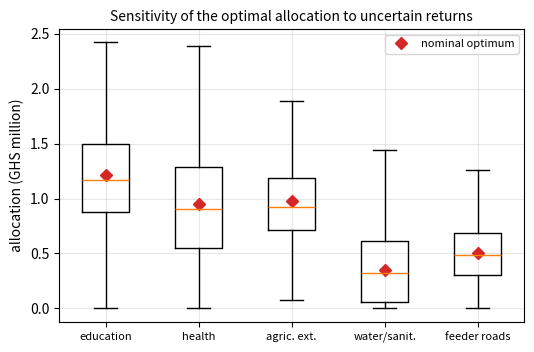

The matplotlib source for this figure:
# DEP 803 -- Chapter 9: Constrained Optimisation and Lagrange Multipliers
# Sensitivity of an optimal allocation: implicit function theorem + Monte Carlo.
# (c) 2026 Stephen E. Moore. MIT Licence.
import numpy as np
import matplotlib.pyplot as plt
from scipy.optimize import brentq

names = ["education", "health", "agric. ext.", "water/sanit.", "feeder roads"]
a = np.array([3.0, 4.0, 2.0, 2.5, 1.5])      # same simulated returns as
b = np.array([1.0, 2.0, 0.5, 1.5, 0.6])      # ch09_budget_allocation.py
B = 4.0


def allocate(a, B):
    lam = brentq(lambda L: np.maximum(a / L - b, 0).sum() - B, 1e-9,
                 (a / b).max(), xtol=1e-14)
    return np.maximum(a / lam - b, 0), lam


x, lam = allocate(a, B)
# KKT system F(x, lam; a, B) = [a/(b+x) - lam ; sum x - B] = 0 (all active)
n = len(a)
J = np.block([[np.diag(-a / (b + x)**2), -np.ones((n, 1))],
              [np.ones((1, n)), np.zeros((1, 1))]])
dF_da = np.vstack([np.diag(1 / (b + x)), np.zeros((1, n))])
dF_dB = np.r_[np.zeros(n), -1.0]
S = -np.linalg.solve(J, np.column_stack([dF_da, dF_dB]))  # d(x,lam)/d(a,B)
h = 1e-6
fd = (allocate(a + h * np.eye(n)[1], B)[0] -
      allocate(a - h * np.eye(n)[1], B)[0]) / (2 * h)
print("Allocation at B = %.1f:" % B, np.round(x, 3), " lambda = %.4f" % lam)
print("dx/da_health (IFT):        ", np.round(S[:n, 1], 4))
print("dx/da_health (finite diff):", np.round(fd, 4))
print("dx/dB (IFT):               ", np.round(S[:n, n], 4),
      " dlam/dB = %.4f" % S[n, n])
el = S[:n, 1] * a[1] / np.where(x > 0, x, np.nan)
print("elasticity of x_i w.r.t. a_health:", np.round(el, 3))

# Monte Carlo: returns uncertain, a_i * exp(N(0, 0.25^2))
rng = np.random.default_rng(803)
R = 2000
draws = a * np.exp(rng.normal(0, 0.25, (R, n)))
X = np.array([allocate(d, B)[0] for d in draws])
loss = np.array([np.sum(d * np.log1p(allocate(d, B)[0] / b)) -
                 np.sum(d * np.log1p(x / b)) for d in draws])
print("\nMonte Carlo (R = %d, 25%% lognormal uncertainty in returns):" % R)
print("  programme      x_nominal  mean   5%   95%   P(funded)")
for i in range(n):
    q5, q95 = np.percentile(X[:, i], [5, 95])
    print("  %-13s %8.3f  %5.2f %5.2f %5.2f   %5.2f" %
          (names[i], x[i], X[:, i].mean(), q5, q95, np.mean(X[:, i] > 0)))
print("  regret of nominal plan: mean %.4f, 95th pct %.4f (outcome units)" %
      (loss.mean(), np.percentile(loss, 95)))

fig, ax = plt.subplots(figsize=(6, 3.8))
ax.boxplot([X[:, i] for i in range(n)], labels=names, showfliers=False)
ax.plot(range(1, n + 1), x, "D", color="C3", label="nominal optimum")
ax.set_ylabel("allocation (GHS million)")
ax.set_title("Sensitivity of the optimal allocation to uncertain returns",
             fontsize=10)
ax.tick_params(axis="x", labelsize=8)
ax.legend(fontsize=8)
ax.grid(alpha=0.3)
plt.savefig("ch09_sensitivity.pdf", bbox_inches="tight")
